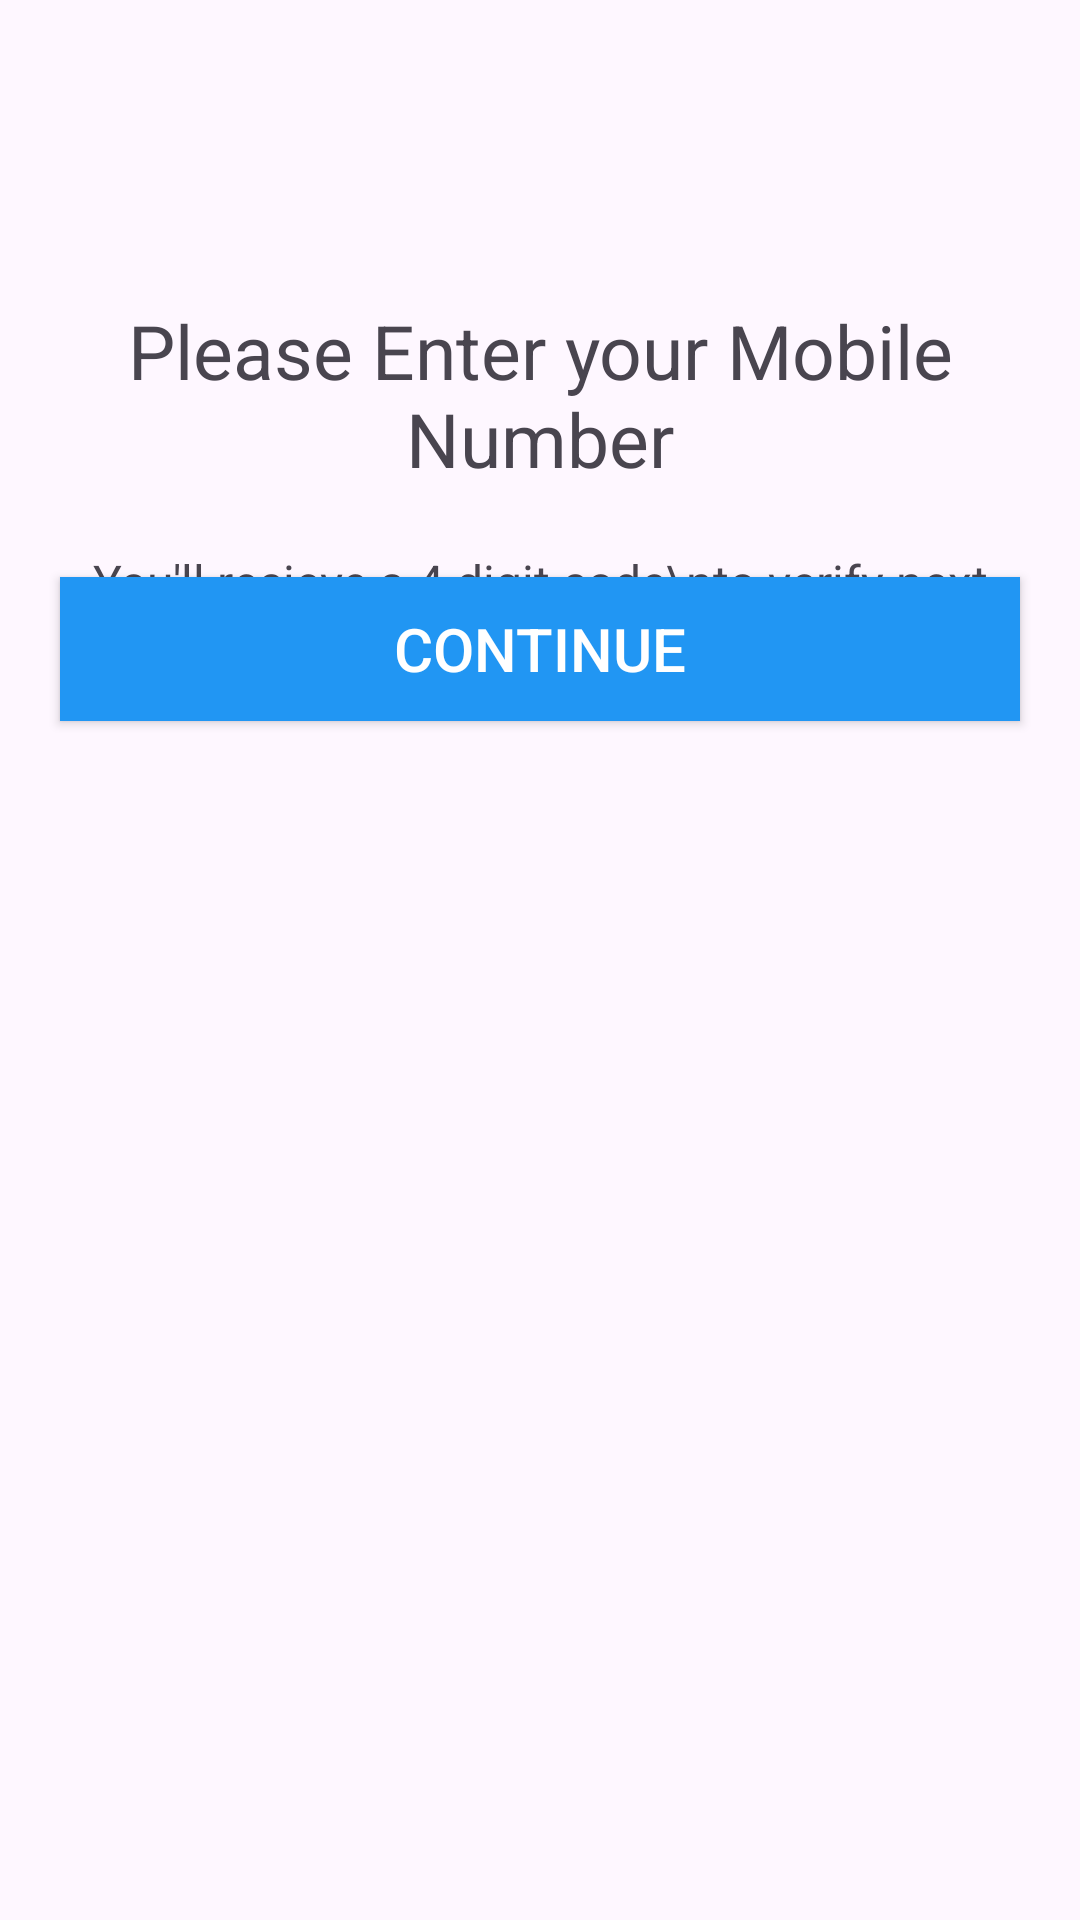

Layout XML and referenced resources for this Android screen:
<!-- AndroidManifest.xml: application theme Theme.Internshala -->
<!-- res/layout/activity_mobiilenumberverification.xml -->
<?xml version="1.0" encoding="utf-8"?>
<androidx.constraintlayout.widget.ConstraintLayout xmlns:android="http://schemas.android.com/apk/res/android"
    xmlns:app="http://schemas.android.com/apk/res-auto"
    xmlns:tools="http://schemas.android.com/tools"
    android:layout_width="match_parent"
    android:layout_height="match_parent"
    tools:context=".Mobiilenumberverification">

    <TextView
        android:id="@+id/textView2"
        android:layout_width="wrap_content"
        android:layout_height="wrap_content"
        android:layout_marginTop="100dp"
        android:text="Please Enter your Mobile Number"
        android:textAlignment="center"
        android:textSize="25sp"
        app:layout_constraintEnd_toEndOf="parent"
        app:layout_constraintStart_toStartOf="parent"
        app:layout_constraintTop_toTopOf="parent" />

    <TextView
        android:id="@+id/textView3"
        android:layout_width="wrap_content"
        android:layout_height="wrap_content"
        android:layout_marginTop="20dp"
        android:text="You'll recieve a 4 digit code\nto verify next"
        android:textAlignment="center"
        android:textSize="16sp"
        app:layout_constraintEnd_toEndOf="@+id/textView2"
        app:layout_constraintStart_toStartOf="@+id/textView2"
        app:layout_constraintTop_toBottomOf="@+id/textView2" />

    <LinearLayout
        android:id="@+id/linearLayout"
        android:layout_width="wrap_content"
        android:layout_height="wrap_content"
        android:layout_marginBottom="450dp"
        android:background="@drawable/linearlayoutshape"
        android:orientation="horizontal"
        app:layout_constraintBottom_toBottomOf="parent"
        app:layout_constraintEnd_toEndOf="parent"
        app:layout_constraintStart_toStartOf="parent"
        app:layout_constraintTop_toBottomOf="@+id/textView3">

        <TextView
            android:id="@+id/textView5"
            android:layout_width="wrap_content"
            android:layout_height="50dp"
            android:layout_gravity="center"
            android:drawableStart="@drawable/india"
            android:drawablePadding="5dp"
            android:foregroundGravity="center"
            android:text="+977"
            android:textAlignment="center"
            android:textSize="20sp"
            android:padding="10dp"
            android:textStyle="bold" />
        <TextView
            android:id="@+id/textView8"
            android:layout_width="wrap_content"
            android:layout_height="50dp"
            android:layout_gravity="center"
            android:foregroundGravity="center"
            android:text="-"
            android:layout_marginEnd="5dp"
            android:textAlignment="center"
            android:textSize="30sp"
            android:padding="4dp"
            android:textStyle="bold" />



        <EditText
            android:id="@+id/editTextText2"
            android:layout_width="200dp"
            android:layout_height="50dp"
            android:layout_weight="1"
            android:background="@drawable/linearlayoutshape"
            android:maxLength="10"
            android:hint="Mobile Number"
            android:inputType="number"
            android:paddingStart="5dp" />
    </LinearLayout>

    <androidx.appcompat.widget.AppCompatButton
        android:id="@+id/button"
        android:layout_width="match_parent"
        android:layout_height="wrap_content"
        android:layout_marginStart="20dp"
        android:layout_marginTop="20dp"
        android:layout_marginEnd="20dp"
        android:background="#2196F3"
        android:text="@string/cont"
        android:textSize="20sp"
        android:textColor="@color/white"
        app:layout_constraintEnd_toEndOf="@+id/linearLayout"
        app:layout_constraintStart_toStartOf="@+id/linearLayout"
        app:layout_constraintTop_toBottomOf="@+id/linearLayout" />

</androidx.constraintlayout.widget.ConstraintLayout>
<!-- resources referenced by this layout -->
<resources>
  <!-- drawable india: png bitmap (drawable, 304 bytes) -->
  <!-- drawable linearlayoutshape (drawable) -->
  <?xml version="1.0" encoding="utf-8"?>
  <shape xmlns:android="http://schemas.android.com/apk/res/android">
  <solid android:color="@color/white"/>
      <stroke android:color="@color/black" android:width="1dp"/>
  </shape>
  <string name="cont">Continue</string>
  <style name="Theme.Internshala" parent="Base.Theme.Internshala" />
  <style name="Base.Theme.Internshala" parent="Theme.Material3.DayNight.NoActionBar">
          
          
      </style>
  <!-- not gathered from this repository: default colours our renderer supplied (Android Studio template values) -->
  <color name="black">#FF000000</color>
  <color name="white">#FFFFFFFF</color>
</resources>
